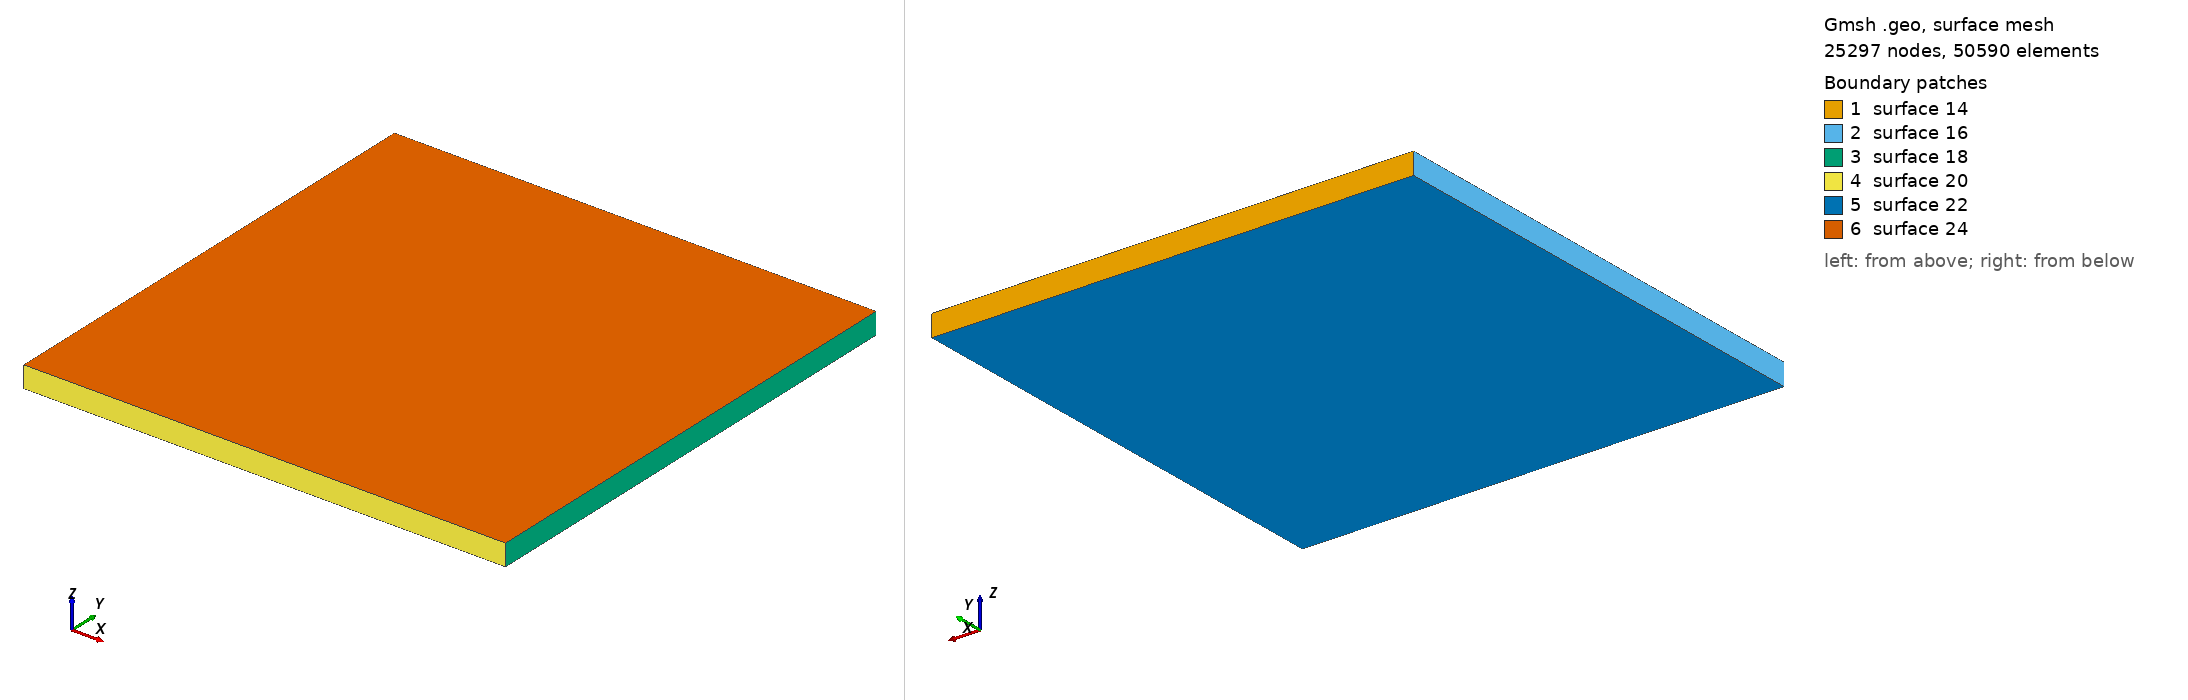

Gmsh geometry script, surface-meshed: 25297 nodes, 50590 surface elements. Boundary patches (legend numbers): 1 surface 14, 2 surface 16, 3 surface 18, 4 surface 20, 5 surface 22, 6 surface 24. Left view from above one corner, right view from below the opposite corner. The script declares no physical surfaces, so the legend lists its geometric surfaces. The drawing asked Gmsh for element sizes between 1% and 20% of the model's largest extent; the script's own settings can give other sizes.

=== cover-sample.geo (drawn) ===
cl1 = 1;
Point(1) = {-67.5, -67.5, 0, 1};
Point(2) = {67.5, -67.5, 0, 1};
Point(3) = {67.5, 67.5, 0, 1};
Point(4) = {-67.5, 67.5, 0, 1};
Point(5) = {-67.5, 67.5, 6, 1};
Point(6) = {67.5, 67.5, 6, 1};
Point(7) = {67.5, -67.5, 6, 1};
Point(8) = {-67.5, -67.5, 6, 1};
Line(1) = {4, 5};
Line(2) = {5, 6};
Line(3) = {6, 3};
Line(4) = {3, 4};
Line(5) = {4, 1};
Line(6) = {1, 8};
Line(7) = {8, 5};
Line(8) = {3, 2};
Line(9) = {2, 7};
Line(10) = {7, 6};
Line(11) = {7, 8};
Line(12) = {1, 2};
Line Loop(14) = {4, 1, 2, 3};
Plane Surface(14) = {14};
Line Loop(16) = {5, 6, 7, -1};
Plane Surface(16) = {16};
Line Loop(18) = {3, 8, 9, 10};
Plane Surface(18) = {18};
Line Loop(20) = {9, 11, -6, 12};
Plane Surface(20) = {20};
Line Loop(22) = {12, -8, 4, 5};
Plane Surface(22) = {22};
Line Loop(24) = {2, -10, 11, 7};
Plane Surface(24) = {24};
Surface Loop(26) = {24, 14, 22, 20, 18, 16};
Volume(26) = {26};
